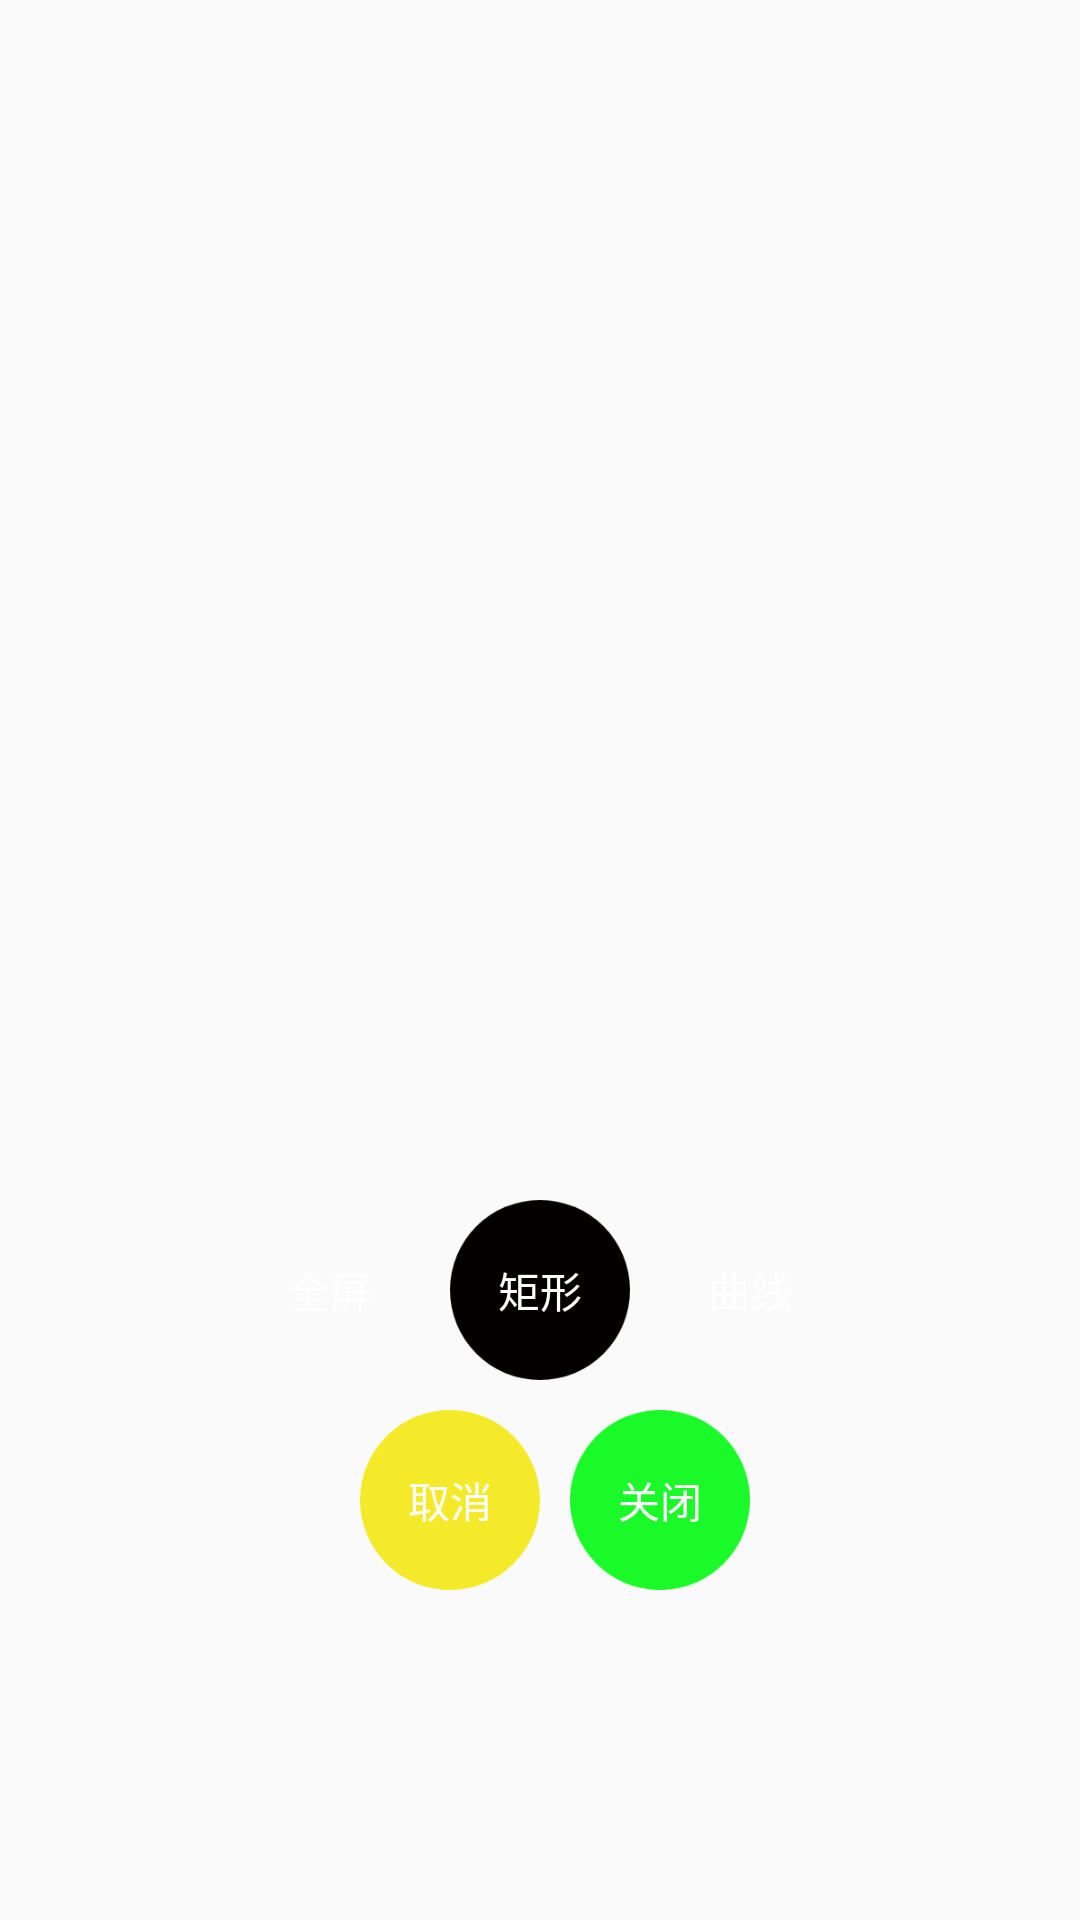

Write the Android layout XML for this screen, with the resource values it uses.
<!-- AndroidManifest.xml: application theme AppTheme -->
<!-- res/layout/float_window_big.xml -->
<?xml version="1.0" encoding="utf-8"?>
<LinearLayout xmlns:android="http://schemas.android.com/apk/res/android"
    android:id="@+id/big_window_layout"
    android:orientation="vertical"
    android:layout_width="match_parent"
    android:layout_height="match_parent">

    <Space
        android:layout_width="match_parent"
        android:layout_height="400dp" />

    <LinearLayout
        android:orientation="horizontal"
        android:layout_width="wrap_content"
        android:layout_height="wrap_content"
        android:layout_gravity="center_horizontal">

        <Button
            android:id="@+id/allShot"
            android:layout_width="60dp"
            android:layout_height="60dp"
            android:text="全屏"
            android:textColor="#FFF"
            android:background="@drawable/blue"
            />

        <Space
            android:layout_width="10dp"
            android:layout_height="wrap_content" />

        <Button
            android:id="@+id/recShot"
            android:layout_width="60dp"
            android:layout_height="60dp"
            android:text="矩形"
            android:textColor="#FFF"
            android:background="@drawable/black"
            />

        <Space
            android:layout_width="10dp"
            android:layout_height="wrap_content" />

        <Button
            android:id="@+id/fingerShot"
            android:layout_width="60dp"
            android:layout_height="60dp"
            android:text="曲线"
            android:textColor="#FFF"
            android:background="@drawable/red"
            />
    </LinearLayout>

    <Space
        android:layout_width="wrap_content"
        android:layout_height="10dp" />

    <LinearLayout
        android:orientation="horizontal"
        android:layout_width="wrap_content"
        android:layout_height="wrap_content"
        android:layout_gravity="center">



        <Space
            android:layout_width="10dp"
            android:layout_height="wrap_content" />

        <Button
            android:id="@+id/cancel"
            android:layout_width="60dp"
            android:layout_height="60dp"
            android:text="取消"
            android:textColor="#FFF"
            android:background="@drawable/yellow"
            />

        <Space
            android:layout_width="10dp"
            android:layout_height="wrap_content" />

        <Button
            android:id="@+id/close"
            android:layout_width="60dp"
            android:layout_height="60dp"
            android:background="@drawable/green"
            android:text="关闭"
            android:textColor="#FFF" />
    </LinearLayout>

</LinearLayout>
<!-- resources referenced by this layout -->
<resources>
  <!-- drawable black: png bitmap (drawable, 4496 bytes) -->
  <!-- drawable green: png bitmap (drawable, 5197 bytes) -->
  <!-- drawable yellow: png bitmap (drawable, 5199 bytes) -->
  <style name="AppTheme" parent="Theme.AppCompat.Light.DarkActionBar">
          
          <item name="colorPrimary">@color/colorPrimary</item>
          <item name="colorPrimaryDark">@color/colorPrimaryDark</item>
          <item name="colorAccent">@color/colorAccent</item>
      </style>
  <color name="colorPrimary">#03A9F4</color>
  <color name="colorPrimaryDark">#0288D1</color>
  <color name="colorAccent">#009688</color>
</resources>
